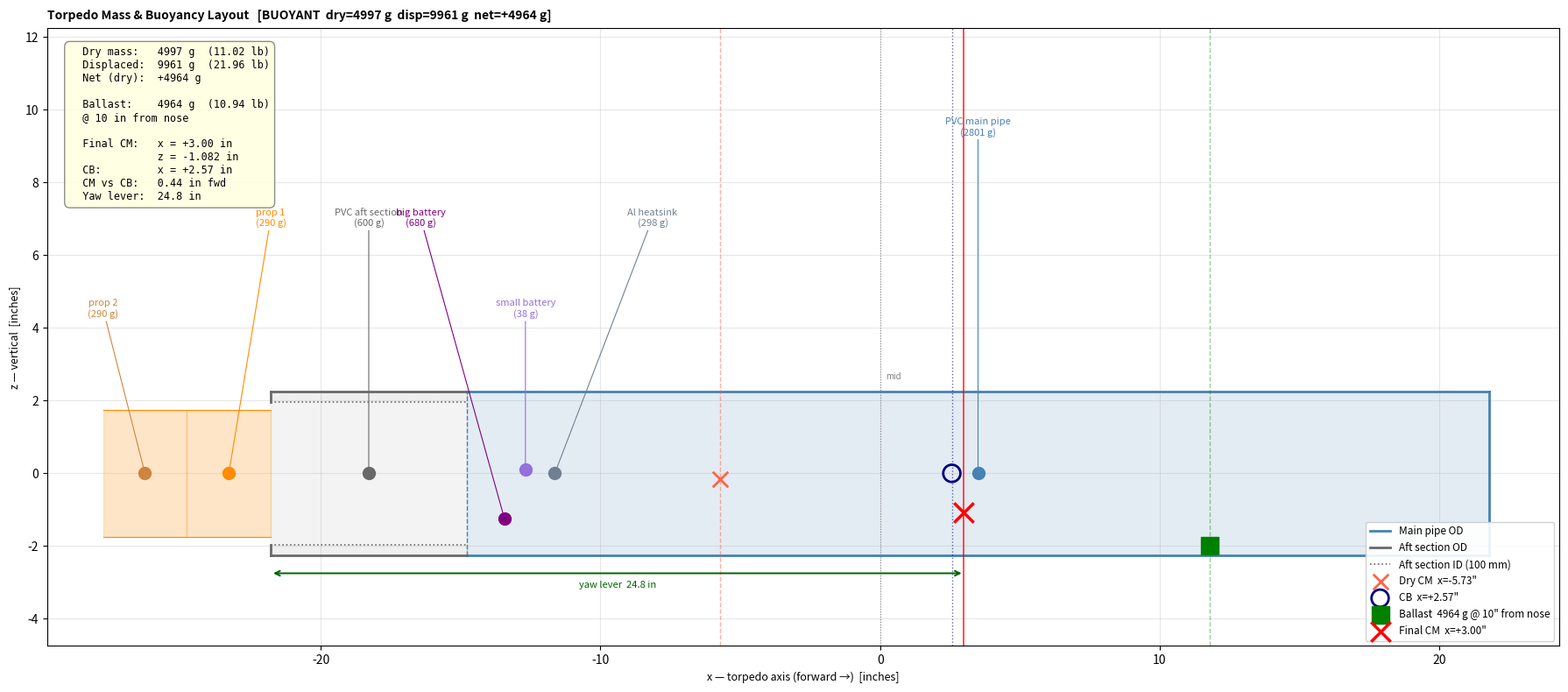

The matplotlib source for this figure:
import numpy as np
import matplotlib.pyplot as plt

# ─────────────────────────────────────────────────────────────
# Unit conversions
# ─────────────────────────────────────────────────────────────
inch = 0.0254        # m
mm   = 0.001         # m
lb   = 0.45359237    # kg
g_   = 0.001         # kg per gram

# ─────────────────────────────────────────────────────────────
# Material densities  (kg/m³)
# ─────────────────────────────────────────────────────────────
rho_water = 1000
rho_pvc   = 1400
rho_al    = 2700

# ─────────────────────────────────────────────────────────────
# Geometry — all quantities in metres
# ─────────────────────────────────────────────────────────────
# Forward (main) section: 929 mm long, 4.5 in OD, 0.25 in PVC wall
L_fwd     = 929 * mm
OD        = 4.5 * inch          # 0.11430 m
wall      = 0.25 * inch         # 0.00635 m
ID_main   = OD - 2 * wall       # 0.10160 m
R_OD      = OD / 2              # 0.05715 m
R_ID_main = ID_main / 2         # 0.05080 m

# Aft section: 178 mm long, 4.5 in OD, 100 mm ID (prop/motor shroud)
# The centre bore is open to water, so only the annular wall displaces.
L_aft    = 178 * mm
R_ID_aft = 50 * mm              # 100 mm ID → 50 mm radius

L_total  = L_fwd + L_aft        # 1107 mm ≈ 43.6 in

# ─────────────────────────────────────────────────────────────
# Coordinate system
#   Origin at mid-length of full vehicle
#   +x = forward (nose),  −x = aft (tail)
# ─────────────────────────────────────────────────────────────
x_nose      =  L_total / 2          # +0.5535 m
x_junction  =  x_nose - L_fwd       # −0.3755 m  (fwd/aft section boundary)
x_tail      = -L_total / 2          # −0.5535 m

x_ctr_fwd   = (x_nose + x_junction) / 2   # centroid of fwd section
x_ctr_aft   = (x_junction + x_tail) / 2   # centroid of aft section

# ─────────────────────────────────────────────────────────────
# Displaced volumes and Center of Buoyancy
# ─────────────────────────────────────────────────────────────
V_disp_fwd = np.pi * R_OD**2 * L_fwd
V_disp_aft = np.pi * (R_OD**2 - R_ID_aft**2) * L_aft   # annular — centre open
V_disp     = V_disp_fwd + V_disp_aft

x_CB = (V_disp_fwd * x_ctr_fwd + V_disp_aft * x_ctr_aft) / V_disp
z_CB = 0.0

# ─────────────────────────────────────────────────────────────
# Component masses and positions
# ─────────────────────────────────────────────────────────────

# PVC main pipe wall
m_pvc_fwd   = rho_pvc * np.pi * (R_OD**2 - R_ID_main**2) * L_fwd

# PVC aft section wall
m_pvc_aft   = rho_pvc * np.pi * (R_OD**2 - R_ID_aft**2 ) * L_aft

# Aluminium heatsink (110 400 mm³) — electronics bay, aft end of main section
m_heatsink  = rho_al * 110_400e-9   # ≈ 298 g
x_heatsink  = x_junction + 80 * mm # 80 mm forward of aft junction

# Big battery — aft interior of main pipe, flat against aft wall, on the floor
m_big_batt  = 1.5 * lb             # ≈ 680 g
big_L_batt  = 2.7 * inch
big_H_batt  = 1.5 * inch
x_big_batt  = x_junction + big_L_batt / 2
z_big_batt  = -R_ID_main + big_H_batt / 2

# Small battery — also aft, stacked on top of big battery
m_small_batt = 38 * g_
small_L_batt = 4.2 * inch
small_H_batt = 1.2 * inch
x_small_batt = x_junction + small_L_batt / 2
z_small_batt = z_big_batt + big_H_batt / 2 + small_H_batt / 2

# Two prop assemblies behind the aft section
m_prop   = 290 * g_
prop_len = 3 * inch
x_prop1  = x_tail - prop_len / 2
x_prop2  = x_tail - prop_len - prop_len / 2

# ─────────────────────────────────────────────────────────────
# Component table  [name, mass (kg), x (m), z (m)]
# ─────────────────────────────────────────────────────────────
components = [
    ["PVC main pipe",   m_pvc_fwd,    x_ctr_fwd,    0.0         ],
    ["PVC aft section", m_pvc_aft,    x_ctr_aft,    0.0         ],
    ["Al heatsink",     m_heatsink,   x_heatsink,   0.0         ],
    ["big battery",     m_big_batt,   x_big_batt,   z_big_batt  ],
    ["small battery",   m_small_batt, x_small_batt, z_small_batt],
    ["prop 1",          m_prop,       x_prop1,      0.0         ],
    ["prop 2",          m_prop,       x_prop2,      0.0         ],
]

masses = np.array([c[1] for c in components])
xs     = np.array([c[2] for c in components])
zs     = np.array([c[3] for c in components])

M_total  = np.sum(masses)
x_CM_dry = np.sum(masses * xs) / M_total
z_CM_dry = np.sum(masses * zs) / M_total
M_disp   = rho_water * V_disp
net_buoy = M_disp - M_total   # positive → buoyant

# ─────────────────────────────────────────────────────────────
# Ballast: fixed at 10 in from nose (inside pipe floor).
# Compute required mass for neutral buoyancy and resulting CM.
# ─────────────────────────────────────────────────────────────
x_ballast_offset = 10 * inch               # 10 in from nose face
x_ballast = x_nose - x_ballast_offset      # in coordinate frame

if net_buoy > 0:
    m_ballast = net_buoy                    # exact mass for neutral buoyancy
    z_ballast = -R_ID_main                  # resting on pipe floor
    x_CM_final = (M_total * x_CM_dry + m_ballast * x_ballast) / M_disp
    z_CM_final = (M_total * z_CM_dry + m_ballast * z_ballast) / M_disp
elif net_buoy < 0:
    m_ballast  = 0.0
    z_ballast  = None
    x_CM_final = x_CM_dry
    z_CM_final = z_CM_dry
else:
    m_ballast  = 0.0
    z_ballast  = None
    x_CM_final = x_CM_dry
    z_CM_final = z_CM_dry

# ─────────────────────────────────────────────────────────────
# Console summary
# ─────────────────────────────────────────────────────────────
def i(x): return x / inch   # metres → inches helper

print(f"\n{'='*70}")
print(f"  Torpedo Mass & Buoyancy")
print(f"  Fwd: {L_fwd*1000:.0f} mm × ⌀{OD/inch:.2f}\" OD   "
      f"Aft: {L_aft*1000:.0f} mm × ⌀{OD/inch:.2f}\" OD / {R_ID_aft*2*1000:.0f} mm ID")
print(f"  Total length: {L_total*1000:.0f} mm = {i(L_total):.2f} in")
print(f"{'='*70}")

print("\n  Component masses and positions:")
for name, m, x, z in components:
    print(f"    {name:18s}: {m*1000:7.1f} g   "
          f"x = {i(x):+7.2f} in   z = {i(z):+5.2f} in")

print(f"\n  Total dry mass:        {M_total*1000:8.1f} g  ({M_total/lb:.3f} lb)")
print(f"  Displaced water mass:  {M_disp *1000:8.1f} g  ({M_disp /lb:.3f} lb)")
status = ("BUOYANT" if net_buoy > 0 else ("HEAVY" if net_buoy < 0 else "NEUTRAL"))
print(f"  Net buoyancy (dry):    {net_buoy*1000:+8.1f} g  [{status}]")
print(f"\n  Dry CM:  x = {i(x_CM_dry):+.2f} in,  z = {i(z_CM_dry):+.3f} in")
print(f"  CB:      x = {i(x_CB):+.2f} in,  z = {i(z_CB):+.3f} in")

if m_ballast > 0:
    print(f"\n  ── Ballast (neutral buoyancy, fixed 10 in from nose) ───")
    print(f"  Required ballast:   {m_ballast*1000:7.1f} g  =  {m_ballast/lb:.3f} lb")
    print(f"  Ballast position:   {i(x_ballast_offset):.1f} in from nose  (x = {i(x_ballast):+.2f} in, floor of pipe)")
    print(f"  Final CM:           x = {i(x_CM_final):+.2f} in,  z = {i(z_CM_final):+.3f} in")
    print(f"  CB:                 x = {i(x_CB):+.2f} in")
    lead = x_CM_final - x_CB
    print(f"  CM vs CB (pitch):   CM is {abs(i(lead)):.2f} in "
          f"{'FORWARD' if lead > 0 else 'AFT'} of CB")
    yaw_lever = x_CM_final - x_tail
    print(f"  Yaw lever arm:      {i(yaw_lever):.2f} in  (CM to tail face)")
elif net_buoy < 0:
    print(f"\n  Vehicle HEAVY by {-net_buoy*1000:.1f} g — reduce mass or add foam")

stable = z_CM_final < z_CB
print(f"  Roll stability: {'STABLE  (CM below CB)' if stable else 'UNSTABLE — CM not below CB'}")
print()

# ─────────────────────────────────────────────────────────────
# Plot — single figure, side-view layout
# ─────────────────────────────────────────────────────────────
fig, ax = plt.subplots(figsize=(18, 8))

# ── Main pipe (solid cylinder, forward section) ──────────────
pipe_xs = [i(x_junction), i(x_nose)]
ax.fill_between(pipe_xs, -i(R_OD), i(R_OD), alpha=0.15, color="steelblue")
ax.plot(pipe_xs, [ i(R_OD),  i(R_OD)], color="steelblue", lw=2.0, label="Main pipe OD")
ax.plot(pipe_xs, [-i(R_OD), -i(R_OD)], color="steelblue", lw=2.0)
ax.plot([i(x_nose),      i(x_nose)     ], [-i(R_OD),  i(R_OD)], color="steelblue", lw=2.0)
ax.plot([i(x_junction),  i(x_junction) ], [-i(R_OD),  i(R_OD)], color="steelblue", lw=1.0, ls="--")

# ── Aft section (annular — outer wall + inner bore outline) ──
aft_xs = [i(x_tail), i(x_junction)]
ax.fill_between(aft_xs, -i(R_OD),     i(R_OD),     alpha=0.10, color="dimgray")
ax.fill_between(aft_xs, -i(R_ID_aft), i(R_ID_aft), alpha=0.30, color="white")
ax.plot(aft_xs, [ i(R_OD),      i(R_OD)     ], color="dimgray", lw=2.0, label="Aft section OD")
ax.plot(aft_xs, [-i(R_OD),     -i(R_OD)     ], color="dimgray", lw=2.0)
ax.plot(aft_xs, [ i(R_ID_aft),  i(R_ID_aft) ], color="dimgray", lw=1.2, ls=":", label="Aft section ID (100 mm)")
ax.plot(aft_xs, [-i(R_ID_aft), -i(R_ID_aft) ], color="dimgray", lw=1.2, ls=":")
# End cap of aft section (annular face)
ax.plot([i(x_tail), i(x_tail)], [-i(R_OD), -i(R_ID_aft)], color="dimgray", lw=2.0)
ax.plot([i(x_tail), i(x_tail)], [ i(R_ID_aft),  i(R_OD)], color="dimgray", lw=2.0)

# ── Prop rectangles ──────────────────────────────────────────
prop_h = 3.5 / 2   # half-height in inches (3.5 in prop OD)
for xp_m in [x_prop1, x_prop2]:
    rx = [i(xp_m - prop_len / 2), i(xp_m + prop_len / 2)]
    ax.fill_between(rx, -prop_h, prop_h, alpha=0.22, color="darkorange")
    ax.plot(rx, [ prop_h,  prop_h], color="darkorange", lw=0.8)
    ax.plot(rx, [-prop_h, -prop_h], color="darkorange", lw=0.8)

# ── Component markers + manually spaced labels ───────────────
COLORS = {
    "PVC main pipe":   "steelblue",
    "PVC aft section": "dimgray",
    "Al heatsink":     "slategray",
    "big battery":     "purple",
    "small battery":   "mediumpurple",
    "prop 1":          "darkorange",
    "prop 2":          "peru",
}
# (label_x_offset_in, label_y_above_OD_in) — hand-tuned to prevent overlaps
LABEL_POS = {
    "PVC main pipe":   ( 0.0,  7.0),
    "PVC aft section": ( 0.0,  4.5),
    "Al heatsink":     ( 3.5,  4.5),
    "big battery":     (-3.0,  4.5),
    "small battery":   ( 0.0,  2.0),
    "prop 1":          ( 1.5,  4.5),
    "prop 2":          (-1.5,  2.0),
}

for name, m, x, z in components:
    col = COLORS.get(name, "black")
    xi, zi = i(x), i(z)
    xoff, yoff = LABEL_POS.get(name, (0, 4.0))
    ax.scatter(xi, zi, s=100, color=col, zorder=5)
    ax.annotate(
        f"{name}\n({m*1000:.0f} g)",
        xy=(xi, zi), xytext=(xi + xoff, i(R_OD) + yoff),
        fontsize=8, ha="center", va="bottom", color=col,
        arrowprops=dict(arrowstyle="-", color=col, lw=0.8, shrinkA=0, shrinkB=3),
        zorder=6,
    )

# ── Key markers: vertical guide lines ────────────────────────
ax.axvline(i(x_CB),     color="navy",   lw=1.0, ls=":",  alpha=0.6, zorder=2)
ax.axvline(i(x_CM_dry), color="tomato", lw=1.0, ls="--", alpha=0.5, zorder=2)
if m_ballast > 0:
    ax.axvline(i(x_ballast),  color="green", lw=1.0, ls="--", alpha=0.4, zorder=2)
    ax.axvline(i(x_CM_final), color="red",   lw=1.4, ls="-",  alpha=0.7, zorder=2)

# ── Scatter markers ───────────────────────────────────────────
ax.scatter(i(x_CM_dry), i(z_CM_dry), s=160, marker="x", color="tomato",
           linewidths=2.0, zorder=9, label=f"Dry CM  x={i(x_CM_dry):+.2f}\"")
ax.scatter(i(x_CB), i(z_CB), s=200, marker="o", facecolors="none",
           edgecolors="navy", linewidths=2.0, zorder=9, label=f"CB  x={i(x_CB):+.2f}\"")
if m_ballast > 0:
    ax.scatter(i(x_ballast), i(z_ballast), s=220, marker="s", color="green",
               zorder=10, label=f"Ballast  {m_ballast*1000:.0f} g @ 10\" from nose")
    ax.scatter(i(x_CM_final), i(z_CM_final), s=260, marker="x", color="red",
               linewidths=2.5, zorder=10, label=f"Final CM  x={i(x_CM_final):+.2f}\"")

# ── Info box (replaces all the bottom arrow annotations) ──────
lead = x_CM_final - x_CB if m_ballast > 0 else 0
info = (
    f"  Dry mass:   {M_total*1000:.0f} g  ({M_total/lb:.2f} lb)\n"
    f"  Displaced:  {M_disp*1000:.0f} g  ({M_disp/lb:.2f} lb)\n"
    f"  Net (dry):  {net_buoy*1000:+.0f} g\n"
)
if m_ballast > 0:
    info += (
        f"\n"
        f"  Ballast:    {m_ballast*1000:.0f} g  ({m_ballast/lb:.2f} lb)\n"
        f"  @ 10 in from nose\n"
        f"\n"
        f"  Final CM:   x = {i(x_CM_final):+.2f} in\n"
        f"              z = {i(z_CM_final):+.3f} in\n"
        f"  CB:         x = {i(x_CB):+.2f} in\n"
        f"  CM vs CB:   {abs(i(lead)):.2f} in {'fwd' if lead > 0 else 'aft'}\n"
        f"  Yaw lever:  {i(x_CM_final - x_tail):.1f} in"
    )
ax.text(0.015, 0.97, info, transform=ax.transAxes,
        fontsize=8.5, va="top", ha="left", family="monospace",
        bbox=dict(boxstyle="round,pad=0.5", facecolor="lightyellow",
                  edgecolor="gray", alpha=0.9), zorder=11)

# ── Yaw lever arm ─────────────────────────────────────────────
if m_ballast > 0:
    yaw_y = -i(R_OD) - 0.5
    ax.annotate("", xy=(i(x_tail), yaw_y), xytext=(i(x_CM_final), yaw_y),
                arrowprops=dict(arrowstyle="<->", color="darkgreen", lw=1.4))
    ax.text((i(x_CM_final) + i(x_tail)) / 2, yaw_y - 0.2,
            f"yaw lever  {i(x_CM_final - x_tail):.1f} in",
            fontsize=8, color="darkgreen", ha="center", va="top")

# ── Geometric centre reference ────────────────────────────────
ax.axvline(0, linestyle=":", linewidth=0.8, color="gray", zorder=1)
ax.text(0.2, i(R_OD) + 0.3, "mid", fontsize=7, color="gray", ha="left", va="bottom")

# ── Title, labels, limits ─────────────────────────────────────
status_str = "BUOYANT" if net_buoy > 0 else ("HEAVY" if net_buoy < 0 else "NEUTRAL")
ax.set_title(f"Torpedo Mass & Buoyancy Layout   "
             f"[{status_str}  dry={M_total*1000:.0f} g  disp={M_disp*1000:.0f} g  net={net_buoy*1000:+.0f} g]",
             fontsize=10, fontweight="bold", loc="left", pad=8)

x_plot_aft = i(x_prop2 - prop_len / 2) - 2.0
x_plot_fwd = i(x_nose) + 2.5
y_top = i(R_OD) + 10.0
y_bot = -i(R_OD) - 2.5

ax.set_xlim(x_plot_aft, x_plot_fwd)
ax.set_ylim(y_bot, y_top)
ax.set_xlabel("x — torpedo axis (forward →)  [inches]", fontsize=9)
ax.set_ylabel("z — vertical  [inches]", fontsize=9)
ax.grid(True, alpha=0.3)
ax.legend(fontsize=8.5, loc="lower right", framealpha=0.9)

plt.tight_layout()
plt.show()
